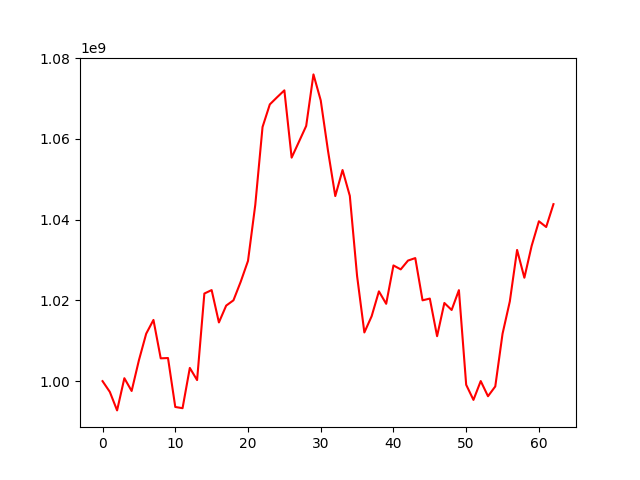

The table this chart was drawn from, first rows:
, 0
0, 1000000000
1, 997339432
2, 992750803
3, 1000728448
4, 997563393
5, 1005168357
6, 1011750912
7, 1015167006
8, 1005650524
9, 1005726897
10, 993601609
11, 993297676
12, 1003275491
13, 1000263346
14, 1021704991
15, 1022564434
16, 1014545800
17, 1018716088
18, 1020030359
19, 1024640779
20, 1029794837
21, 1043672630
22, 1062971664
23, 1068567353
24, 1070341763
25, 1072051415
26, 1055378019
27, 1059290369
28, 1063226784
29, 1076000357
30, 1069565743
31, 1057074872
32, 1045853205
33, 1052307036
34, 1045905660
35, 1026037091
36, 1012061286
37, 1016077853
38, 1022248350
39, 1019162827
40, 1028666827
41, 1027690645
42, 1029873012
43, 1030490148
44, 1020024660
45, 1020457098
46, 1011133897
47, 1019369131
48, 1017631255
49, 1022544044
50, 999097995
51, 995353394
52, 1000021327
53, 996258534
54, 998687900
55, 1011743794
56, 1019751739
57, 1032509630
58, 1025622045
59, 1033506562
... 3 more rows
